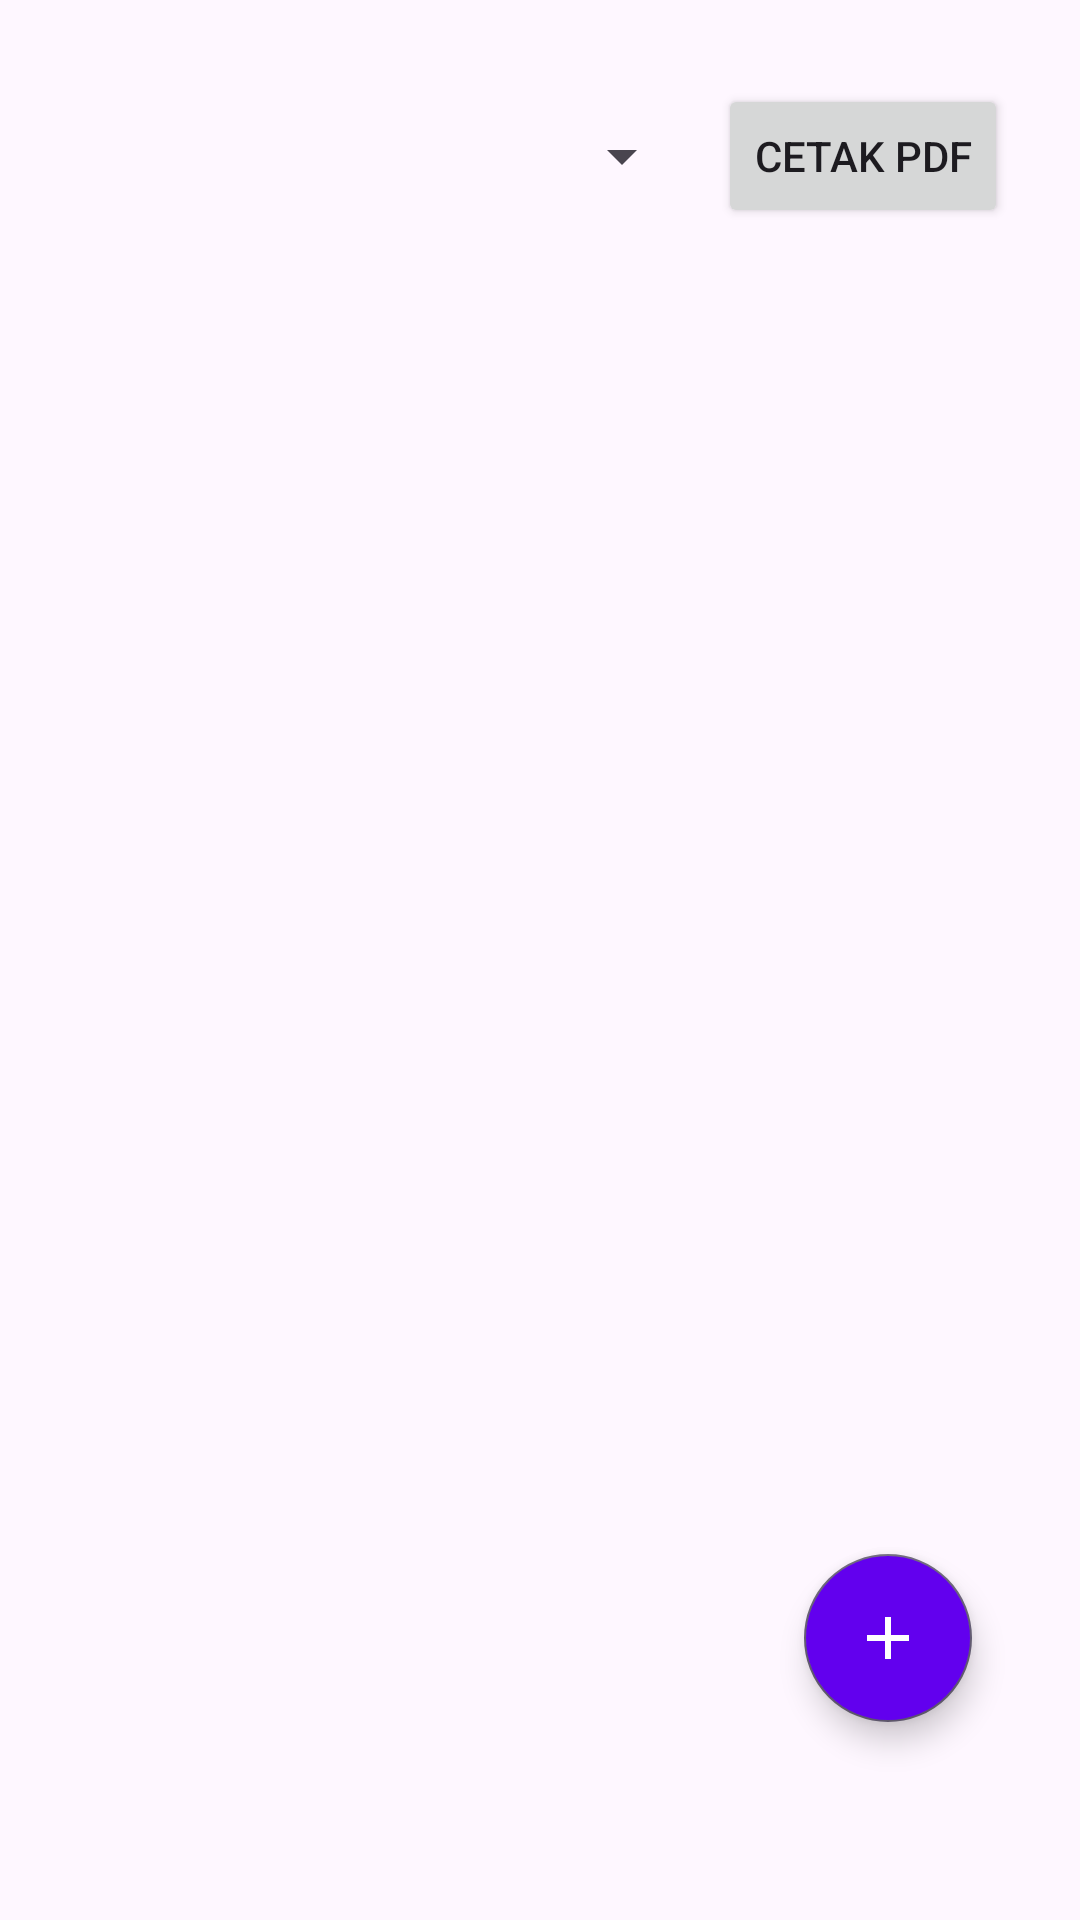

Layout XML and referenced resources for this Android screen:
<!-- AndroidManifest.xml: application theme Theme.AppProject2CKel3.NoActionBar -->
<!-- res/layout/fragment_absensi.xml -->
<?xml version="1.0" encoding="utf-8"?>
<FrameLayout xmlns:android="http://schemas.android.com/apk/res/android"
    xmlns:tools="http://schemas.android.com/tools"
    android:layout_width="match_parent"
    android:layout_height="match_parent"
    android:padding="16dp"
    tools:context=".ui_admin.AbsensiFragment">

    <LinearLayout
        android:id="@+id/rekapHeader"
        android:layout_width="match_parent"
        android:layout_height="wrap_content"
        android:orientation="horizontal"
        android:gravity="center_vertical"
        android:layout_marginBottom="8dp"
        android:layout_marginTop="8dp"
        android:paddingHorizontal="8dp"
        android:paddingVertical="4dp">

        <Spinner
            android:id="@+id/spinnerRekap"
            android:layout_width="0dp"
            android:layout_weight="1"
            android:layout_height="wrap_content"
            android:spinnerMode="dropdown" />

        <Button
            android:id="@+id/btnCetakPdf"
            android:layout_width="wrap_content"
            android:layout_height="wrap_content"
            android:text="Cetak PDF"
            android:layout_marginStart="8dp" />
    </LinearLayout>

    <ListView
        android:id="@+id/list_view"
        android:layout_width="match_parent"
        android:layout_height="match_parent"
        android:layout_marginTop="64dp"
        android:clipToPadding="false"
        android:paddingBottom="72dp"/>

    <com.google.android.material.floatingactionbutton.FloatingActionButton
        android:id="@+id/fab"
        style="@style/Widget.MaterialComponents.FloatingActionButton"
        android:layout_width="wrap_content"
        android:layout_height="wrap_content"
        android:layout_gravity="end|bottom"
        android:layout_marginEnd="20dp"
        android:layout_marginBottom="50dp"
        android:backgroundTint="@color/purple_500"
        android:src="@drawable/baseline_add_24"
        android:contentDescription="@string/fab_add_absensi" />

</FrameLayout>
<!-- resources referenced by this layout -->
<resources>
  <color name="purple_500">#FF6200EE</color>
  <!-- drawable baseline_add_24 (drawable) -->
  <vector xmlns:android="http://schemas.android.com/apk/res/android" android:height="34dp" android:tint="#000000" android:viewportHeight="24" android:viewportWidth="24" android:width="34dp">
        
      <path android:fillColor="@android:color/white" android:pathData="M19,13h-6v6h-2v-6H5v-2h6V5h2v6h6v2z"/>
      
  </vector>
  <string name="fab_add_absensi">Add Absensi</string>
  <style name="Theme.AppProject2CKel3.NoActionBar">
          <item name="windowActionBar">false</item>
          <item name="windowNoTitle">true</item>
      </style>
</resources>
